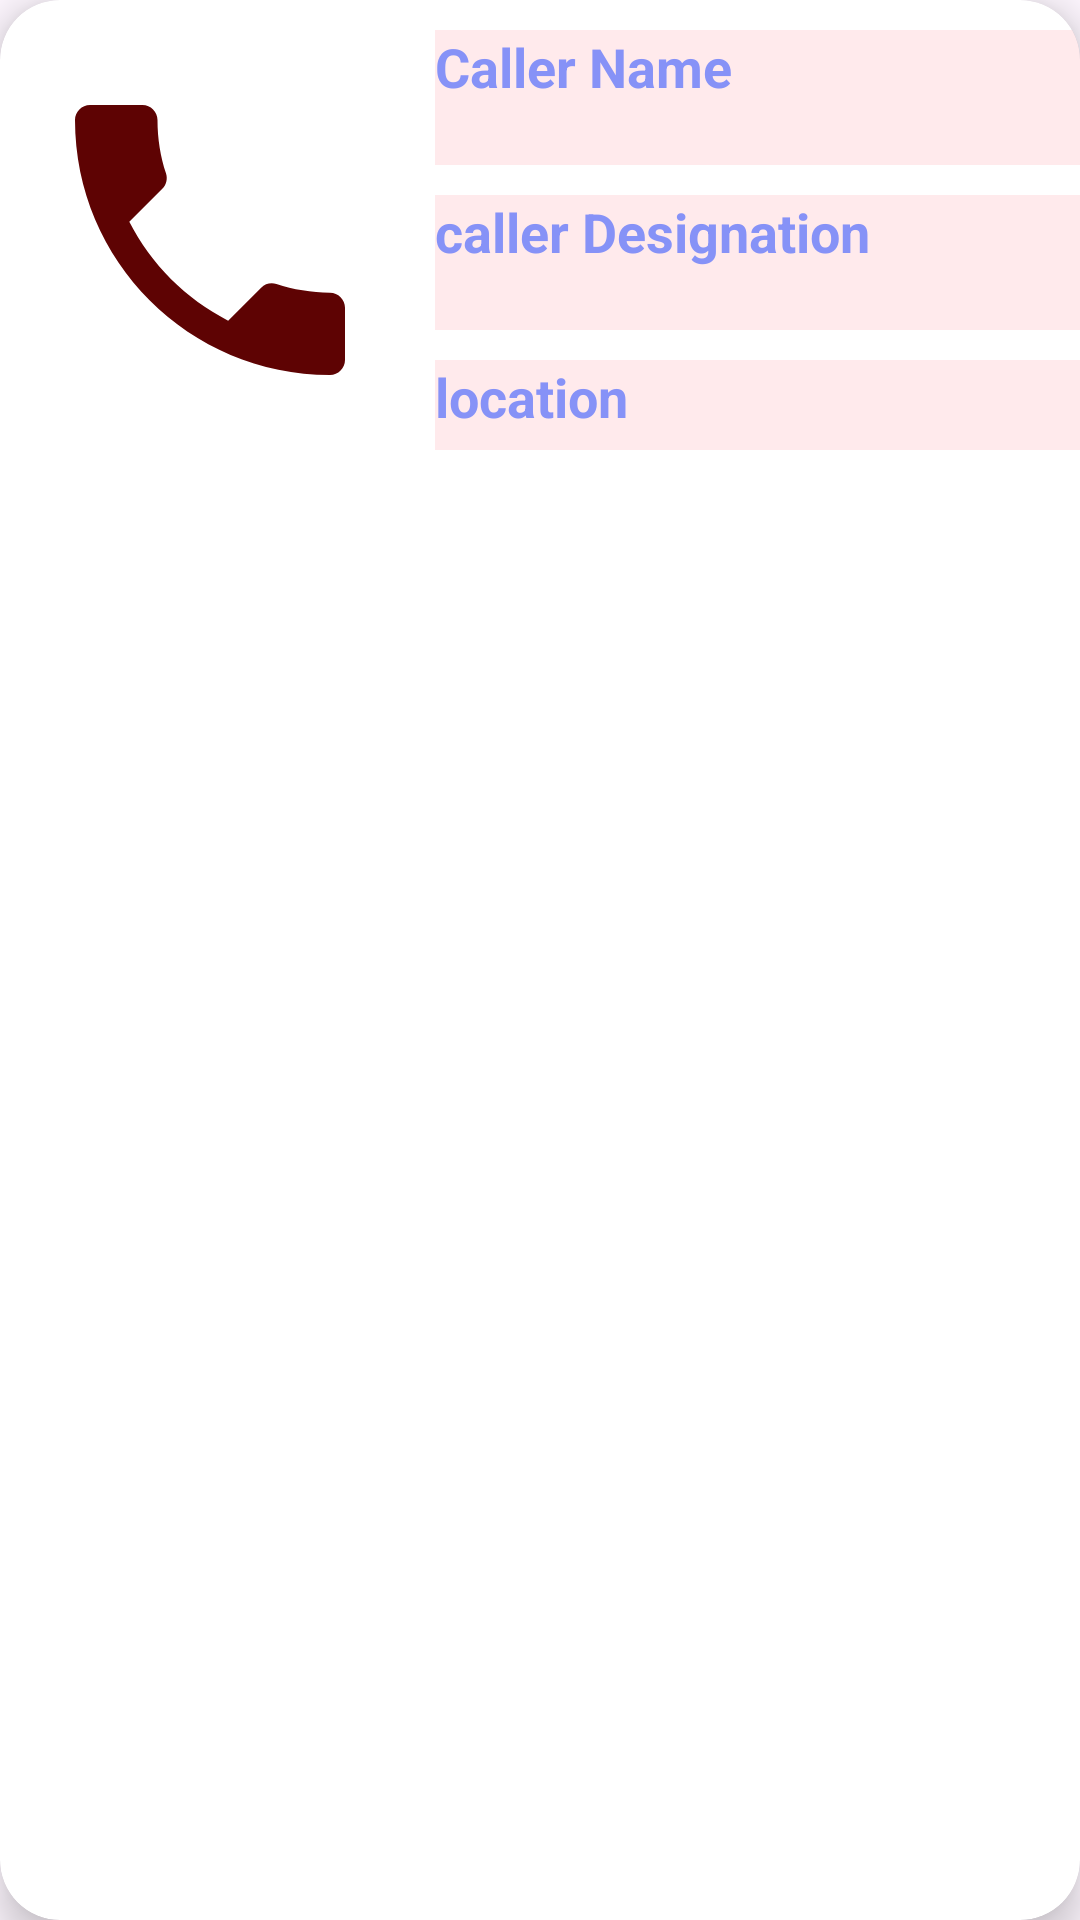

This screen was rendered from an Android layout file. Write that file and the resources it references.
<!-- AndroidManifest.xml: application theme Theme.AdminVTA -->
<!-- res/layout/phn_item.xml -->
<?xml version="1.0" encoding="utf-8"?>
<androidx.cardview.widget.CardView xmlns:android="http://schemas.android.com/apk/res/android"
    android:layout_width="match_parent"
    android:layout_height="wrap_content"
    xmlns:app="http://schemas.android.com/apk/res-auto"
    android:id="@+id/insCard"
    android:layout_marginStart="12dp"
    android:layout_marginEnd="12dp"
    android:layout_marginHorizontal="10dp"
    android:layout_marginVertical="10dp"
    app:cardCornerRadius="20dp"
    app:cardElevation="8dp">

    <RelativeLayout
        android:layout_width="match_parent"
        android:layout_height="wrap_content">

        <com.google.android.material.imageview.ShapeableImageView
            android:id="@+id/imgviewCourseImage"
            android:layout_width="120dp"
            android:layout_height="140dp"
            android:layout_marginStart="10dp"
            android:layout_marginTop="10dp"
            android:layout_marginBottom="10dp"

            android:src="@drawable/baseline_local_phone_24" />

        <TextView
            android:id="@+id/txtphnName"
            android:layout_width="match_parent"
            android:layout_height="45dp"
            android:layout_marginStart="15dp"
            android:layout_marginTop="10dp"
            android:layout_toEndOf="@id/imgviewCourseImage"
            android:text="Caller Name"
            android:textColor="@color/lavender"
            android:maxLines="2"
            android:textSize="18sp"
            android:textStyle="bold"
            android:background="@color/vtared"
            />

        <TextView
            android:id="@+id/txtphnDesignation"
            android:layout_width="match_parent"
            android:layout_height="45dp"
            android:layout_marginStart="15dp"
            android:layout_marginTop="10dp"
            android:layout_toEndOf="@id/imgviewCourseImage"
            android:layout_below="@id/txtphnName"
            android:text="caller Designation"
            android:textColor="@color/lavender"
            android:maxLines="2"
            android:textSize="18sp"
            android:textStyle="bold"
            android:background="@color/vtared"
            />

        <TextView
            android:id="@+id/txtphnlocation"
            android:layout_width="match_parent"
            android:layout_height="30dp"
            android:layout_marginStart="15dp"
            android:layout_marginTop="10dp"
            android:layout_toEndOf="@id/imgviewCourseImage"
            android:layout_below="@id/txtphnDesignation"
            android:text="location"
            android:textColor="@color/lavender"
            android:maxLines="2"
            android:textSize="18sp"
            android:textStyle="bold"
            android:background="@color/vtared"
            />




    </RelativeLayout>

</androidx.cardview.widget.CardView>
<!-- resources referenced by this layout -->
<resources>
  <color name="lavender">#8692f7</color>
  <color name="vtared">#27FF7586</color>
  <!-- drawable baseline_local_phone_24 (drawable) -->
  <vector android:height="24dp" android:tint="#5E0303"
      android:viewportHeight="24" android:viewportWidth="24"
      android:width="24dp" xmlns:android="http://schemas.android.com/apk/res/android">
      <path android:fillColor="@android:color/white" android:pathData="M6.62,10.79c1.44,2.83 3.76,5.14 6.59,6.59l2.2,-2.2c0.27,-0.27 0.67,-0.36 1.02,-0.24 1.12,0.37 2.33,0.57 3.57,0.57 0.55,0 1,0.45 1,1V20c0,0.55 -0.45,1 -1,1 -9.39,0 -17,-7.61 -17,-17 0,-0.55 0.45,-1 1,-1h3.5c0.55,0 1,0.45 1,1 0,1.25 0.2,2.45 0.57,3.57 0.11,0.35 0.03,0.74 -0.25,1.02l-2.2,2.2z"/>
  </vector>
  <style name="Theme.AdminVTA" parent="Base.Theme.AdminVTA" />
  <style name="Base.Theme.AdminVTA" parent="Theme.Material3.DayNight.NoActionBar">
          
          
          <item name="colorPrimary">@color/lavender</item>
          <item name="colorPrimaryVariant">@color/lavender</item>
          <item name="android:statusBarColor">?attr/colorPrimaryVariant</item>
          <item name="android:navigationBarColor">#FF0000</item>
  
          <item name="colorSecondary">@color/teal_200</item>
          <item name="colorSecondaryVariant">@color/teal_700</item>
          <item name="colorOnSecondary">@color/black</item>
      </style>
  <color name="teal_200">#FF03DAC5</color>
  <color name="teal_700">#FF018786</color>
  <color name="black">#FF000000</color>
</resources>
